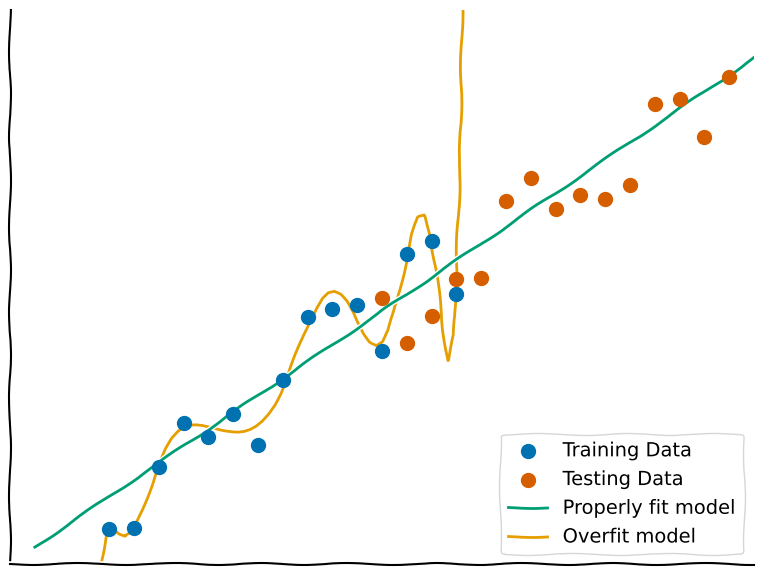

Source code (Python):
import numpy as np
%matplotlib inline
import matplotlib.pyplot as plt

n_points = 15
m = 1
b = 0
delta_range = 6
np.random.seed(11)

points_x = np.arange(n_points)
training_delta = np.random.uniform(delta_range / -2.0, delta_range / 2.0, size=(n_points))
training_points_y = m*points_x + b + training_delta

testing_points_x = points_x + n_points - 4
testing_delta = np.random.uniform(delta_range / -2.0, delta_range / 2.0, size=(n_points))
testing_points_y = m*testing_points_x + b + testing_delta

overfitted = np.poly1d(np.polyfit(points_x, training_points_y, n_points - 4))

x_space = np.linspace(-(n_points/5), 2*n_points+(n_points/5), n_points*10)
overfitted_x_space = np.linspace(-(n_points/5), 2*n_points+(n_points/5), n_points*10)

y_overfitted = overfitted(x_space)

def rgb_to_np_rgb(r, g, b):
    return (r / 255, g / 255, b / 255) 

orange = rgb_to_np_rgb(230, 159, 0)
blueish_green = rgb_to_np_rgb(0, 158, 115)
vermillion = rgb_to_np_rgb(213, 94, 0)
blue = rgb_to_np_rgb(0, 114, 178)

# configure the plot
plt.rcParams["figure.figsize"] = (12.8 * 0.75, 9.6 * 0.75)
plt.rcParams['svg.fonttype'] = 'path'
plt.rcParams['axes.spines.left'] = True
plt.rcParams['axes.spines.right'] = False
plt.rcParams['axes.spines.top'] = False
plt.rcParams['axes.spines.bottom'] = True
plt.rcParams["xtick.labelbottom"] = False
plt.rcParams["xtick.bottom"] = False
plt.rcParams["ytick.left"] = False
plt.rcParams["ytick.labelleft"] = False
plt.xkcd() # for fun (see https://journals.plos.org/ploscompbiol/article?id=10.1371/journal.pcbi.1003858#s12)

# plot the data
plt.scatter(points_x, training_points_y, zorder=3,label="Training Data", s=100, c=[blue])
plt.scatter(testing_points_x, testing_points_y, zorder=3,label="Testing Data", s=100, c=[vermillion])

plt.plot(x_space, m*x_space + b, zorder=2, label="Properly fit model", c=blueish_green)
plt.plot(x_space, y_overfitted, zorder=1, label="Overfit model", c=orange)

plt.xlim(-(n_points/5) - 1, max(testing_points_x) + 1)
plt.ylim(-(n_points/5) - 1, max(testing_points_y)+(n_points/5) + 1)

# plt.rcParams["figure.figsize"] = [6.4*2, 4.8*2]
plt.legend(loc=4)
plt.savefig('overfitting.svg', bbox_inches='tight')
plt.savefig('overfitting.png', dpi=150, bbox_inches='tight')

